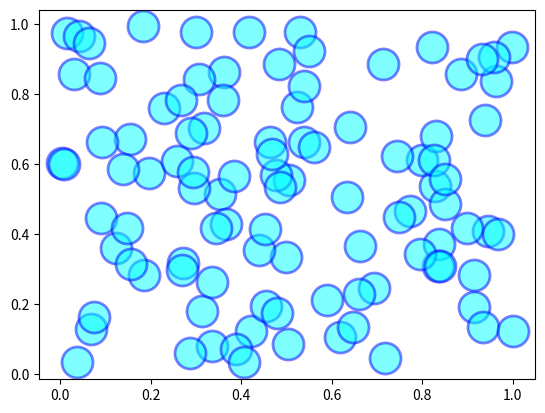

Source code (Python):
import matplotlib.pyplot as plt
import numpy as np
X, Y = np.random.rand(100), np.random.rand(100)
plt.scatter(X, Y, marker = "o", s = 500, color = "cyan", alpha = 0.5, linewidths = 2, edgecolors = "b")
plt.show()